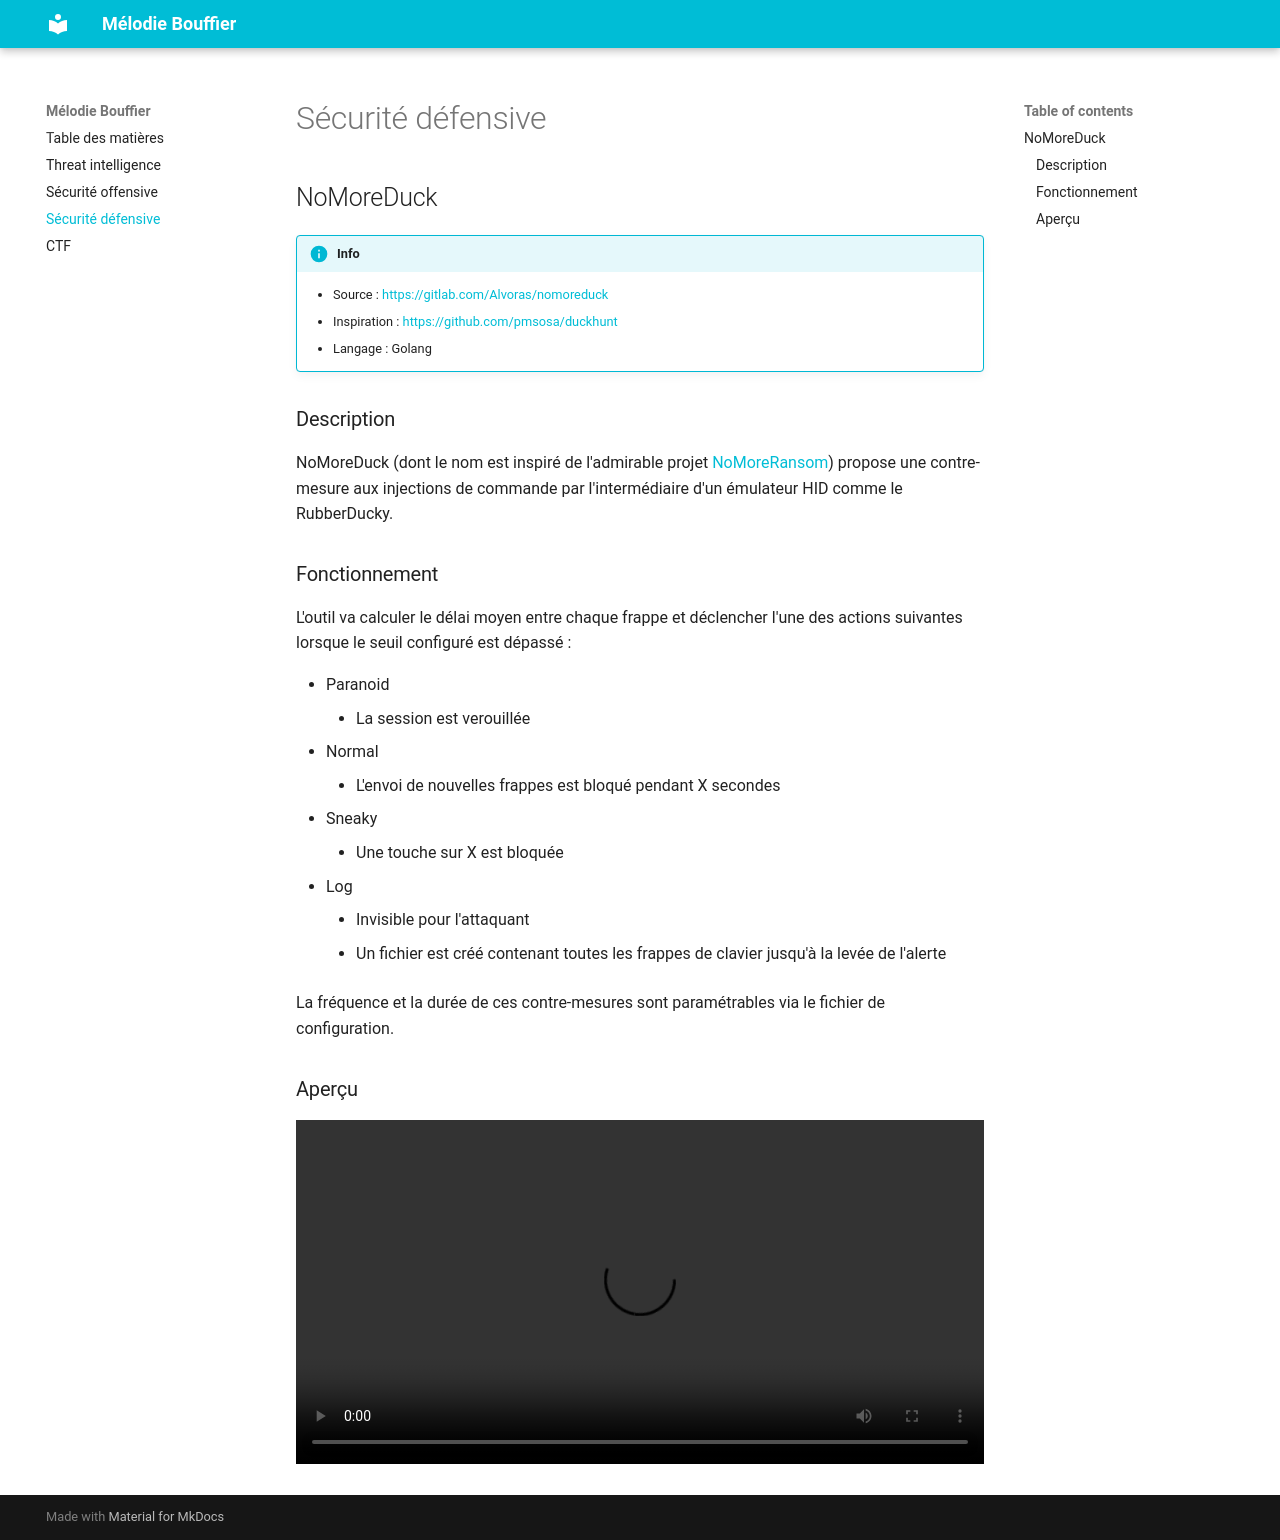

repository: Alvoras/more.mbfr.tech · page: defsec/index.html · generator: mkdocs

# Sécurité défensive

## NoMoreDuck

!!! info

	+ Source : [https://gitlab.com/Alvoras/nomoreduck](https://gitlab.com/Alvoras/nomoreduck)
	+ Inspiration : [https://github.com/pmsosa/duckhunt](https://github.com/pmsosa/duckhunt)
	+ Langage : Golang

### Description

NoMoreDuck (dont le nom est inspiré de l'admirable projet [NoMoreRansom](https://www.nomoreransom.org/)) propose une contre-mesure aux injections de commande par l'intermédiaire d'un émulateur HID comme le RubberDucky.

### Fonctionnement

L'outil va calculer le délai moyen entre chaque frappe et déclencher l'une des actions suivantes lorsque le seuil configuré est dépassé :

+ Paranoid
	+ La session est verouillée
+ Normal
	+ L'envoi de nouvelles frappes est bloqué pendant X secondes
+ Sneaky
	+ Une touche sur X est bloquée
+ Log
	+ Invisible pour l'attaquant
	+ Un fichier est créé contenant toutes les frappes de clavier jusqu'à la levée de l'alerte

La fréquence et la durée de ces contre-mesures sont paramétrables via le fichier de configuration.

### Aperçu

<center>
<video alt="NoMoreDuck Demo" width="100%" controls>
  <source src="/assets/defsec/nomoreduck/media/demo.webm" type="video/webm">
Your browser does not support the video tag.
</video>
</center>
